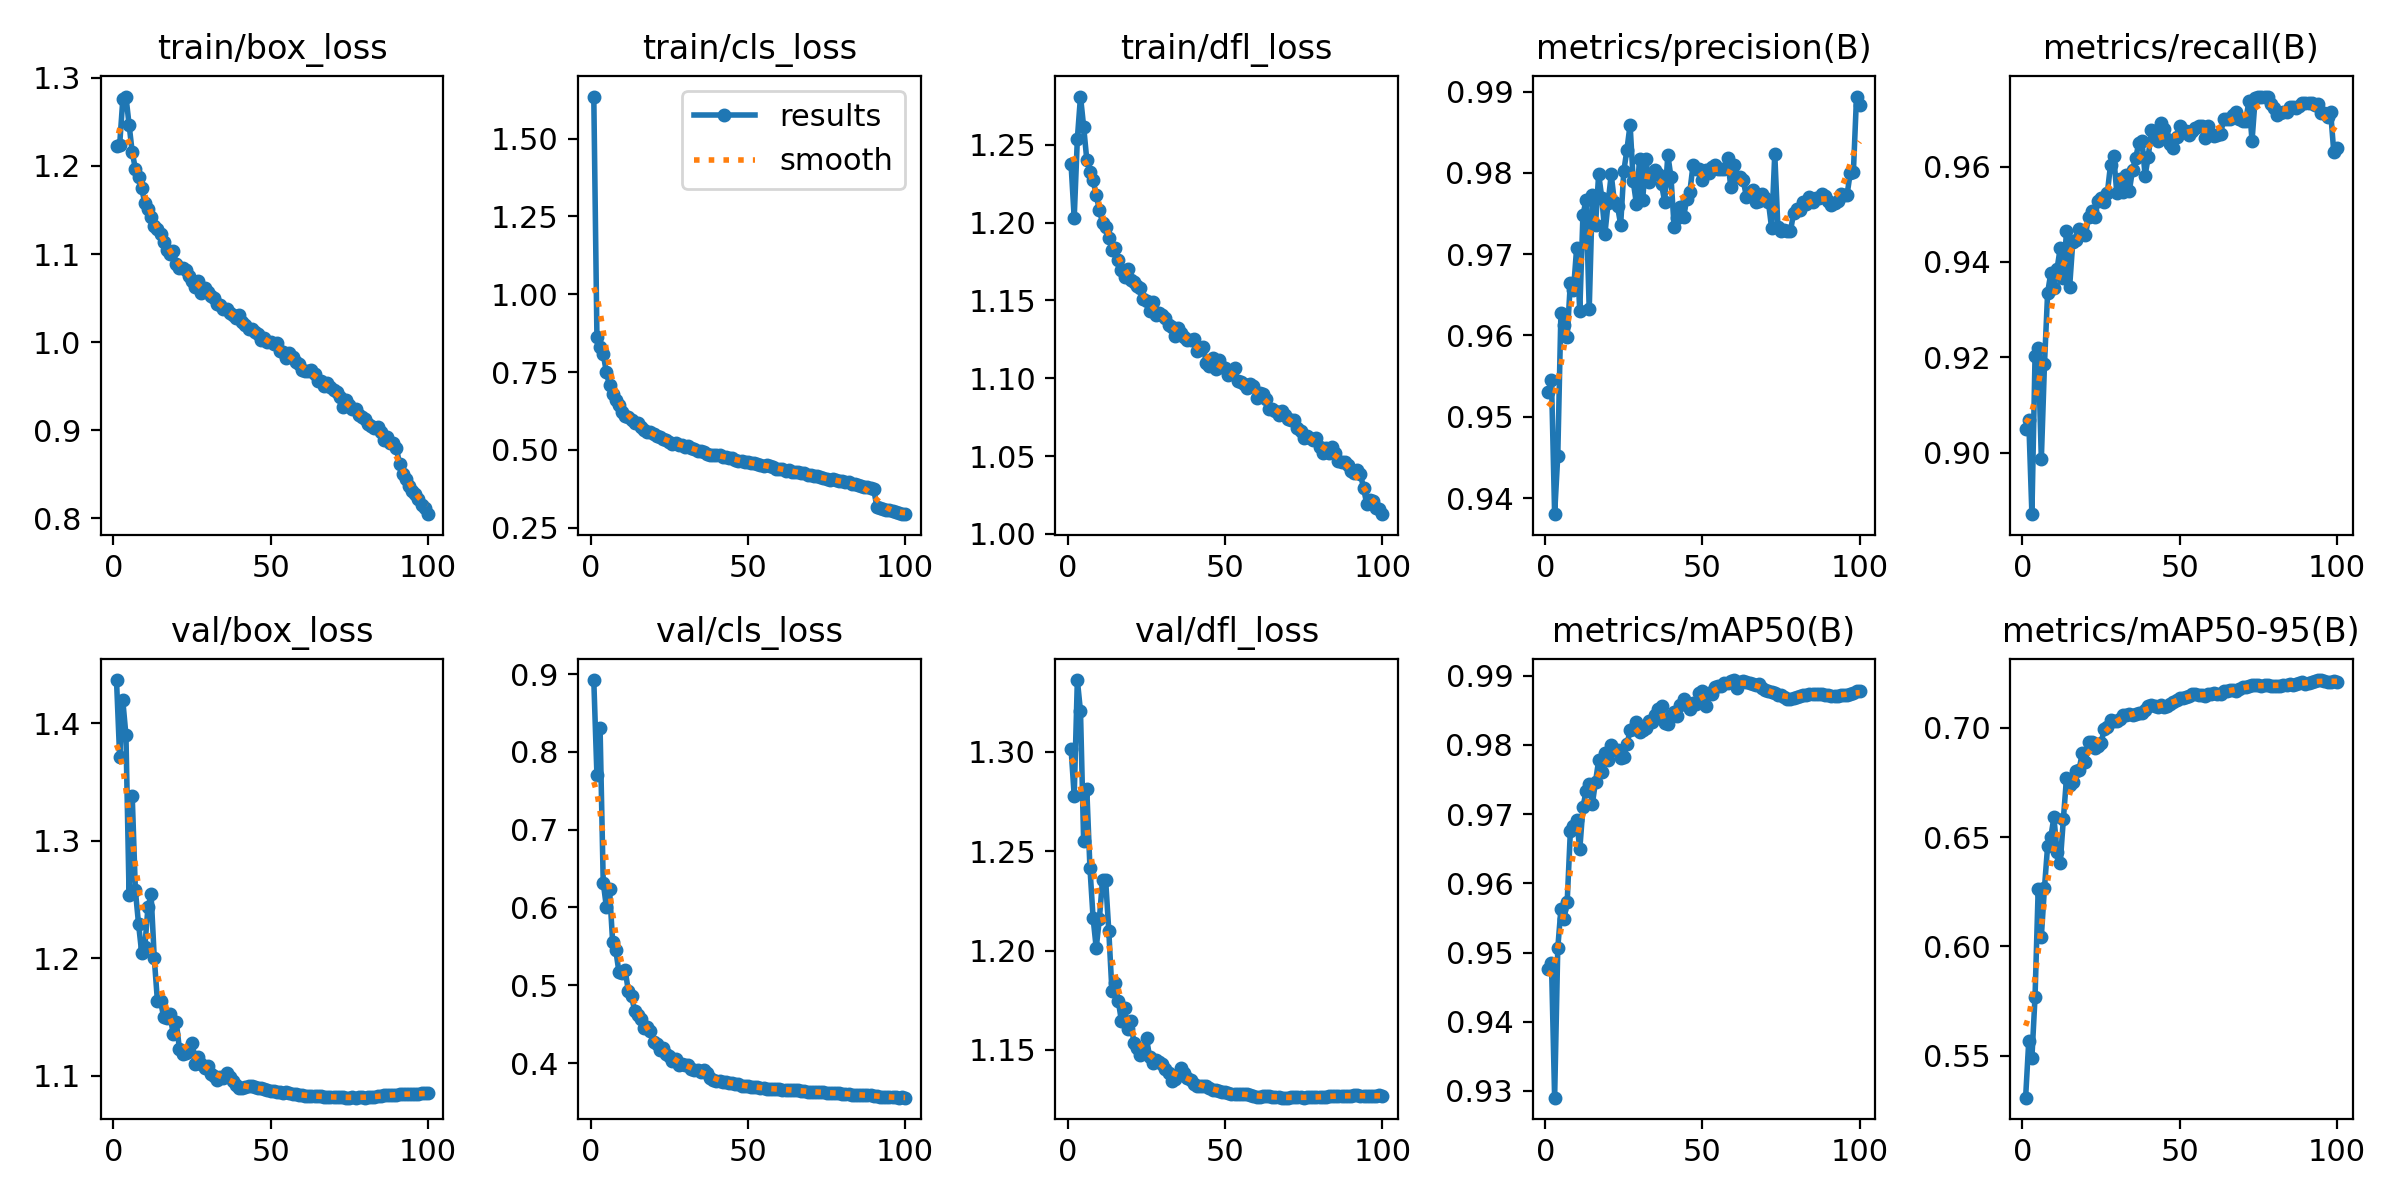

Values plotted in this chart, from the file beside it:
epoch, train/box_loss, train/cls_loss, train/dfl_loss, metrics/precision(B), metrics/recall(B), metrics/mAP50(B), metrics/mAP50-95(B), val/box_loss, val/cls_loss, val/dfl_loss, lr/pg0, lr/pg1, lr/pg2
1, 1.223, 1.635, 1.237, 0.9531, 0.905, 0.9477, 0.5308, 1.437, 0.8923, 1.302, 0.003331, 0.003331, 0.003331
2, 1.224, 0.863, 1.203, 0.9546, 0.9068, 0.9485, 0.5568, 1.372, 0.7699, 1.278, 0.006598, 0.006598, 0.006598
3, 1.276, 0.8297, 1.254, 0.938, 0.8871, 0.929, 0.5491, 1.42, 0.8303, 1.336, 0.009799, 0.009799, 0.009799
4, 1.279, 0.8081, 1.281, 0.9452, 0.9203, 0.9506, 0.5771, 1.39, 0.6321, 1.32, 0.009703, 0.009703, 0.009703
5, 1.247, 0.75, 1.262, 0.9628, 0.922, 0.9563, 0.6263, 1.254, 0.6009, 1.255, 0.009604, 0.009604, 0.009604
6, 1.216, 0.707, 1.24, 0.9612, 0.8987, 0.9549, 0.6045, 1.338, 0.6236, 1.281, 0.009505, 0.009505, 0.009505
7, 1.197, 0.68, 1.232, 0.9598, 0.9186, 0.9574, 0.6269, 1.258, 0.5552, 1.242, 0.009406, 0.009406, 0.009406
8, 1.188, 0.6599, 1.227, 0.9665, 0.9335, 0.9675, 0.6461, 1.229, 0.5449, 1.216, 0.009307, 0.009307, 0.009307
9, 1.175, 0.6431, 1.218, 0.9656, 0.9376, 0.9683, 0.6499, 1.205, 0.5172, 1.201, 0.009208, 0.009208, 0.009208
10, 1.158, 0.623, 1.208, 0.9708, 0.9346, 0.9691, 0.6592, 1.21, 0.5154, 1.216, 0.009109, 0.009109, 0.009109
11, 1.151, 0.6091, 1.2, 0.963, 0.9386, 0.9649, 0.6431, 1.243, 0.519, 1.236, 0.00901, 0.00901, 0.00901
12, 1.143, 0.6064, 1.197, 0.9748, 0.9429, 0.971, 0.6381, 1.254, 0.4923, 1.235, 0.008911, 0.008911, 0.008911
13, 1.132, 0.5977, 1.19, 0.9767, 0.9367, 0.9733, 0.6582, 1.2, 0.4861, 1.21, 0.008812, 0.008812, 0.008812
14, 1.128, 0.5875, 1.183, 0.9632, 0.9464, 0.9743, 0.677, 1.164, 0.4672, 1.179, 0.008713, 0.008713, 0.008713
15, 1.123, 0.5852, 1.184, 0.9773, 0.9348, 0.9715, 0.6739, 1.163, 0.4621, 1.183, 0.008614, 0.008614, 0.008614
16, 1.114, 0.5729, 1.176, 0.9735, 0.9442, 0.9747, 0.6751, 1.15, 0.4571, 1.175, 0.008515, 0.008515, 0.008515
17, 1.105, 0.5653, 1.169, 0.9799, 0.9446, 0.9778, 0.6804, 1.149, 0.4457, 1.165, 0.008416, 0.008416, 0.008416
18, 1.1, 0.556, 1.165, 0.9769, 0.947, 0.9761, 0.6808, 1.153, 0.4465, 1.171, 0.008317, 0.008317, 0.008317
19, 1.104, 0.5573, 1.17, 0.9725, 0.9466, 0.9789, 0.6885, 1.136, 0.4419, 1.161, 0.008218, 0.008218, 0.008218
20, 1.089, 0.5503, 1.163, 0.9763, 0.9456, 0.9778, 0.6846, 1.146, 0.427, 1.164, 0.008119, 0.008119, 0.008119
21, 1.084, 0.5439, 1.162, 0.9798, 0.9493, 0.98, 0.6934, 1.123, 0.424, 1.153, 0.00802, 0.00802, 0.00802
22, 1.084, 0.5401, 1.159, 0.9764, 0.9507, 0.9793, 0.6934, 1.119, 0.4166, 1.151, 0.007921, 0.007921, 0.007921
23, 1.082, 0.5357, 1.158, 0.9759, 0.9494, 0.9793, 0.6908, 1.119, 0.4193, 1.147, 0.007822, 0.007822, 0.007822
24, 1.075, 0.5335, 1.151, 0.9736, 0.9528, 0.9781, 0.6917, 1.121, 0.4116, 1.148, 0.007723, 0.007723, 0.007723
25, 1.07, 0.5266, 1.149, 0.9802, 0.9533, 0.9783, 0.693, 1.128, 0.4097, 1.156, 0.007624, 0.007624, 0.007624
26, 1.063, 0.5204, 1.143, 0.9829, 0.9526, 0.9801, 0.6997, 1.11, 0.4024, 1.146, 0.007525, 0.007525, 0.007525
27, 1.07, 0.522, 1.149, 0.9859, 0.9545, 0.9821, 0.7003, 1.116, 0.4051, 1.143, 0.007426, 0.007426, 0.007426
28, 1.056, 0.5157, 1.141, 0.979, 0.9604, 0.9823, 0.7035, 1.11, 0.3977, 1.145, 0.007327, 0.007327, 0.007327
29, 1.062, 0.5164, 1.142, 0.9762, 0.9622, 0.9834, 0.7033, 1.106, 0.3984, 1.144, 0.007228, 0.007228, 0.007228
30, 1.057, 0.5108, 1.14, 0.9817, 0.9545, 0.9819, 0.7032, 1.108, 0.3973, 1.143, 0.007129, 0.007129, 0.007129
31, 1.053, 0.5122, 1.139, 0.9767, 0.9573, 0.9822, 0.704, 1.101, 0.3971, 1.14, 0.00703, 0.00703, 0.00703
32, 1.05, 0.5064, 1.134, 0.9817, 0.9546, 0.9825, 0.7057, 1.1, 0.3923, 1.138, 0.006931, 0.006931, 0.006931
33, 1.043, 0.504, 1.133, 0.9789, 0.9583, 0.9835, 0.706, 1.096, 0.3916, 1.134, 0.006832, 0.006832, 0.006832
34, 1.042, 0.4961, 1.127, 0.9798, 0.9549, 0.9833, 0.7064, 1.099, 0.3911, 1.135, 0.006733, 0.006733, 0.006733
35, 1.038, 0.4952, 1.132, 0.9804, 0.9594, 0.9843, 0.706, 1.098, 0.3881, 1.137, 0.006634, 0.006634, 0.006634
36, 1.037, 0.4924, 1.129, 0.9799, 0.9617, 0.9852, 0.7066, 1.102, 0.3906, 1.141, 0.006535, 0.006535, 0.006535
37, 1.033, 0.4881, 1.127, 0.9786, 0.9649, 0.9857, 0.7068, 1.099, 0.3868, 1.138, 0.006436, 0.006436, 0.006436
38, 1.031, 0.485, 1.125, 0.9764, 0.9653, 0.9831, 0.7067, 1.095, 0.3814, 1.136, 0.006337, 0.006337, 0.006337
39, 1.028, 0.4828, 1.124, 0.9822, 0.9581, 0.983, 0.7082, 1.092, 0.3778, 1.135, 0.006238, 0.006238, 0.006238
40, 1.031, 0.4834, 1.125, 0.9795, 0.9621, 0.9842, 0.7102, 1.089, 0.3774, 1.133, 0.006139, 0.006139, 0.006139
41, 1.023, 0.4832, 1.118, 0.9734, 0.9676, 0.9847, 0.7105, 1.089, 0.3772, 1.132, 0.00604, 0.00604, 0.00604
42, 1.02, 0.4788, 1.119, 0.9745, 0.9674, 0.9842, 0.7103, 1.091, 0.3762, 1.132, 0.005941, 0.005941, 0.005941
43, 1.015, 0.476, 1.12, 0.9758, 0.9654, 0.9857, 0.7097, 1.091, 0.3761, 1.132, 0.005842, 0.005842, 0.005842
44, 1.015, 0.4746, 1.11, 0.9745, 0.9691, 0.9866, 0.7107, 1.091, 0.3749, 1.132, 0.005743, 0.005743, 0.005743
45, 1.012, 0.4745, 1.108, 0.9768, 0.9679, 0.9859, 0.7098, 1.09, 0.3738, 1.131, 0.005644, 0.005644, 0.005644
46, 1.009, 0.4689, 1.113, 0.9777, 0.9657, 0.9852, 0.71, 1.089, 0.3737, 1.13, 0.005545, 0.005545, 0.005545
47, 1.003, 0.4646, 1.106, 0.9809, 0.9647, 0.9861, 0.711, 1.089, 0.373, 1.13, 0.005446, 0.005446, 0.005446
48, 1.005, 0.465, 1.112, 0.9804, 0.9638, 0.9859, 0.7119, 1.088, 0.3712, 1.129, 0.005347, 0.005347, 0.005347
49, 1, 0.4618, 1.107, 0.9805, 0.9663, 0.9875, 0.7128, 1.087, 0.3703, 1.129, 0.005248, 0.005248, 0.005248
50, 1, 0.4608, 1.107, 0.9792, 0.9686, 0.9877, 0.7138, 1.087, 0.37, 1.129, 0.005149, 0.005149, 0.005149
51, 0.9979, 0.4582, 1.102, 0.9804, 0.9672, 0.9857, 0.7135, 1.087, 0.3695, 1.129, 0.00505, 0.00505, 0.00505
52, 0.9989, 0.4566, 1.103, 0.98, 0.9674, 0.9876, 0.7143, 1.086, 0.3697, 1.128, 0.004951, 0.004951, 0.004951
53, 0.9903, 0.455, 1.107, 0.9807, 0.9667, 0.9873, 0.7147, 1.086, 0.369, 1.128, 0.004852, 0.004852, 0.004852
54, 0.9887, 0.4525, 1.098, 0.981, 0.9674, 0.9884, 0.7156, 1.086, 0.3683, 1.128, 0.004753, 0.004753, 0.004753
55, 0.9825, 0.4486, 1.097, 0.9805, 0.9681, 0.9886, 0.7154, 1.086, 0.3677, 1.128, 0.004654, 0.004654, 0.004654
56, 0.9877, 0.4503, 1.096, 0.9805, 0.9686, 0.9886, 0.715, 1.085, 0.3672, 1.128, 0.004555, 0.004555, 0.004555
57, 0.9838, 0.4478, 1.094, 0.9805, 0.9686, 0.9889, 0.715, 1.085, 0.3672, 1.128, 0.004456, 0.004456, 0.004456
58, 0.978, 0.4447, 1.097, 0.9819, 0.966, 0.9889, 0.7147, 1.084, 0.367, 1.127, 0.004357, 0.004357, 0.004357
59, 0.9757, 0.4399, 1.095, 0.9783, 0.9686, 0.9893, 0.7154, 1.084, 0.367, 1.127, 0.004258, 0.004258, 0.004258
60, 0.9682, 0.4386, 1.088, 0.981, 0.9668, 0.9894, 0.7158, 1.083, 0.3664, 1.126, 0.004159, 0.004159, 0.004159
... 40 more rows
